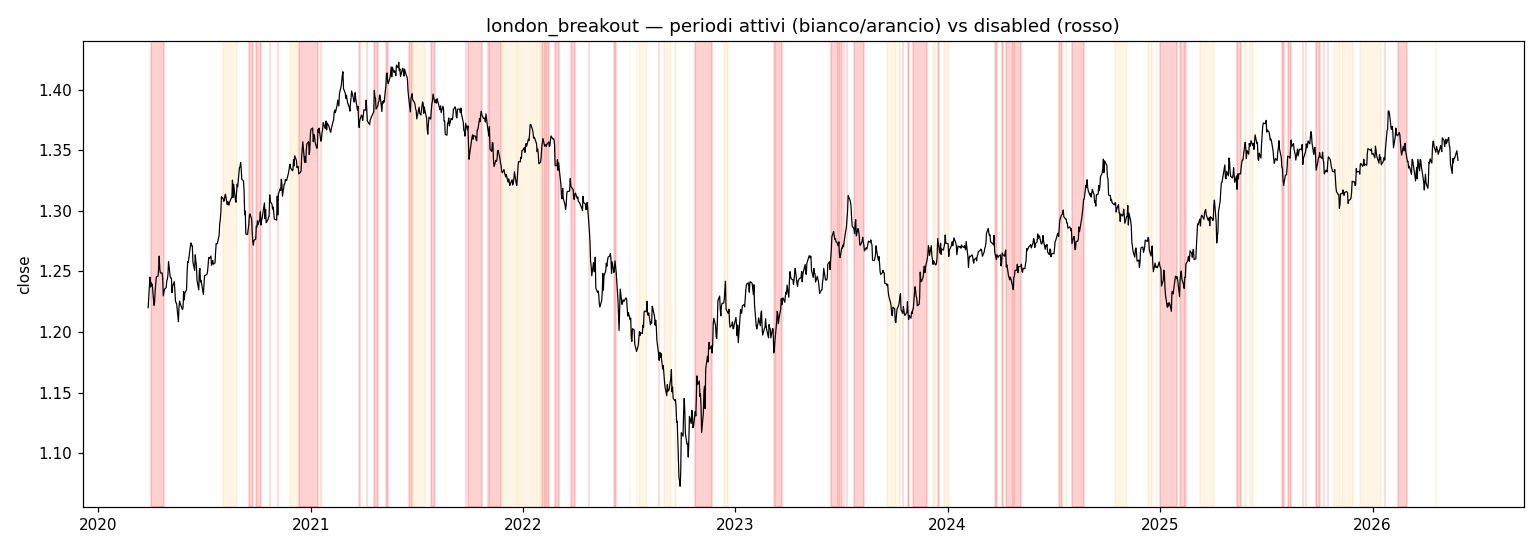

Values plotted in this chart, from the file beside it:
Date, close, atr, atr_sma, adx, plus_di, minus_di, direction, volatility, regime, action, activation
2020-03-27, 1.22, 0.02896, 0.01326, 29.64, 21.63, 22.27, Bear, Volatile, Bear Volatile, proceed, active
2020-03-30, 1.245, 0.02879, 0.01368, 27.78, 22.37, 20.8, Bull, Volatile, Bull Volatile, proceed, active
2020-03-31, 1.237, 0.02818, 0.01408, 25.82, 21.23, 21.06, Bull, Volatile, Bull Volatile, proceed, active
2020-04-01, 1.241, 0.02691, 0.01444, 24.01, 20.64, 20.49, Sideways, Volatile, Sideways Volatile, stay_out, disabled
2020-04-02, 1.238, 0.02577, 0.01478, 22.45, 20.76, 19.86, Sideways, Volatile, Sideways Volatile, stay_out, disabled
2020-04-03, 1.239, 0.02527, 0.01511, 21.4, 19.67, 22.98, Sideways, Volatile, Sideways Volatile, stay_out, disabled
2020-04-06, 1.222, 0.02476, 0.01544, 20.43, 18.63, 21.78, Sideways, Volatile, Sideways Volatile, stay_out, disabled
2020-04-07, 1.224, 0.02415, 0.01574, 19.21, 19.36, 20.73, Sideways, Volatile, Sideways Volatile, stay_out, disabled
2020-04-08, 1.234, 0.0237, 0.01605, 17.88, 19.4, 19.62, Sideways, Volatile, Sideways Volatile, stay_out, disabled
2020-04-09, 1.239, 0.02298, 0.01633, 16.89, 20.36, 18.79, Sideways, Volatile, Sideways Volatile, stay_out, disabled
2020-04-10, 1.245, 0.02202, 0.01658, 16.04, 20.15, 18.21, Sideways, Volatile, Sideways Volatile, stay_out, disabled
2020-04-13, 1.246, 0.021, 0.0168, 15.53, 21.15, 17.72, Sideways, Volatile, Sideways Volatile, stay_out, disabled
2020-04-14, 1.252, 0.02064, 0.01699, 15.54, 23.01, 16.74, Sideways, Volatile, Sideways Volatile, stay_out, disabled
2020-04-15, 1.263, 0.02051, 0.01718, 15.04, 21.51, 18.13, Sideways, Volatile, Sideways Volatile, stay_out, disabled
2020-04-16, 1.252, 0.02056, 0.01737, 14.39, 19.92, 17.71, Sideways, Volatile, Sideways Volatile, stay_out, disabled
2020-04-17, 1.249, 0.01991, 0.01754, 13.74, 19.1, 17.19, Sideways, Volatile, Sideways Volatile, stay_out, disabled
2020-04-20, 1.249, 0.01901, 0.01771, 13.13, 18.58, 16.71, Sideways, Volatile, Sideways Volatile, stay_out, disabled
2020-04-21, 1.244, 0.01925, 0.01788, 12.95, 17.03, 21.06, Sideways, Volatile, Sideways Volatile, stay_out, disabled
2020-04-22, 1.23, 0.01907, 0.01806, 12.78, 15.97, 19.75, Sideways, Volatile, Sideways Volatile, stay_out, disabled
2020-04-23, 1.232, 0.01854, 0.01822, 12.34, 16.5, 18.86, Sideways, Volatile, Sideways Volatile, stay_out, disabled
2020-04-24, 1.235, 0.01775, 0.01837, 12.01, 16.01, 18.68, Sideways, Quiet, Sideways Quiet, proceed, active
2020-04-27, 1.237, 0.01721, 0.01851, 11.3, 18.63, 17.89, Sideways, Quiet, Sideways Quiet, proceed, active
2020-04-28, 1.242, 0.01706, 0.01866, 11.15, 20.16, 16.76, Sideways, Quiet, Sideways Quiet, proceed, active
2020-04-29, 1.244, 0.01653, 0.01879, 10.87, 19.32, 16.72, Sideways, Quiet, Sideways Quiet, proceed, active
2020-04-30, 1.247, 0.01683, 0.01892, 11.7, 24.05, 15.24, Sideways, Quiet, Sideways Quiet, proceed, active
2020-05-01, 1.258, 0.01641, 0.01905, 12.46, 22.9, 14.52, Sideways, Quiet, Sideways Quiet, proceed, active
2020-05-04, 1.245, 0.01649, 0.01918, 12.22, 21.17, 17.64, Sideways, Quiet, Sideways Quiet, proceed, active
2020-05-05, 1.245, 0.01573, 0.01929, 12.08, 21.13, 17.18, Sideways, Quiet, Sideways Quiet, proceed, active
2020-05-06, 1.244, 0.01541, 0.0194, 11.25, 20.03, 20.2, Sideways, Quiet, Sideways Quiet, proceed, active
2020-05-07, 1.233, 0.01555, 0.0195, 11.03, 18.43, 21.7, Sideways, Quiet, Sideways Quiet, proceed, active
2020-05-08, 1.238, 0.01543, 0.0196, 10.38, 19.51, 20.31, Sideways, Quiet, Sideways Quiet, proceed, active
2020-05-11, 1.242, 0.01541, 0.01969, 10.36, 18.14, 22.22, Sideways, Quiet, Sideways Quiet, proceed, active
2020-05-12, 1.233, 0.01523, 0.01978, 10.35, 17.04, 20.87, Sideways, Quiet, Sideways Quiet, proceed, active
2020-05-13, 1.225, 0.01497, 0.01986, 10.85, 16.1, 22.91, Sideways, Quiet, Sideways Quiet, proceed, active
2020-05-14, 1.224, 0.01451, 0.01994, 11.71, 15.42, 24.55, Sideways, Quiet, Sideways Quiet, proceed, active
2020-05-15, 1.223, 0.01437, 0.02, 12.86, 14.46, 25.63, Sideways, Quiet, Sideways Quiet, proceed, active
2020-05-18, 1.209, 0.0144, 0.02005, 14.13, 13.4, 25.25, Sideways, Quiet, Sideways Quiet, proceed, active
2020-05-19, 1.22, 0.01468, 0.02009, 14.77, 14.39, 23, Sideways, Quiet, Sideways Quiet, proceed, active
2020-05-20, 1.226, 0.01425, 0.02012, 15.14, 14.65, 22, Sideways, Quiet, Sideways Quiet, proceed, active
2020-05-21, 1.224, 0.01373, 0.02009, 15.79, 14.12, 23.11, Sideways, Quiet, Sideways Quiet, proceed, active
2020-05-22, 1.222, 0.01328, 0.02002, 16.57, 13.56, 23.44, Sideways, Quiet, Sideways Quiet, proceed, active
2020-05-25, 1.219, 0.01275, 0.01992, 17.29, 13.12, 22.67, Sideways, Quiet, Sideways Quiet, proceed, active
2020-05-26, 1.22, 0.0131, 0.01979, 16.06, 20.52, 20.49, Sideways, Quiet, Sideways Quiet, proceed, active
2020-05-27, 1.234, 0.01322, 0.01962, 14.92, 18.88, 18.85, Sideways, Quiet, Sideways Quiet, proceed, active
2020-05-28, 1.226, 0.01299, 0.01938, 13.86, 17.84, 17.81, Sideways, Quiet, Sideways Quiet, proceed, active
2020-05-29, 1.232, 0.01297, 0.01911, 13.49, 19.74, 16.57, Sideways, Quiet, Sideways Quiet, proceed, active
2020-06-01, 1.235, 0.01321, 0.01885, 14.01, 23.01, 15.1, Sideways, Quiet, Sideways Quiet, proceed, active
2020-06-02, 1.249, 0.01389, 0.01862, 15.18, 24.97, 13.33, Sideways, Quiet, Sideways Quiet, proceed, active
2020-06-03, 1.258, 0.0138, 0.01836, 16.52, 25.29, 12.46, Sideways, Quiet, Sideways Quiet, proceed, active
2020-06-04, 1.258, 0.01368, 0.0181, 17.07, 23.7, 14.47, Sideways, Quiet, Sideways Quiet, proceed, active
2020-06-05, 1.261, 0.0138, 0.01779, 18.32, 27.36, 13.31, Sideways, Quiet, Sideways Quiet, proceed, active
2020-06-08, 1.273, 0.0136, 0.01749, 19.48, 25.79, 12.54, Sideways, Quiet, Sideways Quiet, proceed, active
2020-06-09, 1.274, 0.01354, 0.0172, 20.79, 25.95, 11.69, Sideways, Quiet, Sideways Quiet, proceed, active
2020-06-10, 1.271, 0.01324, 0.01692, 22.3, 27.1, 11.11, Sideways, Quiet, Sideways Quiet, proceed, active
2020-06-11, 1.271, 0.01319, 0.01667, 22.57, 25.26, 14.82, Sideways, Quiet, Sideways Quiet, proceed, active
2020-06-12, 1.258, 0.01359, 0.01644, 21.65, 22.77, 18.71, Sideways, Quiet, Sideways Quiet, proceed, active
2020-06-15, 1.251, 0.01349, 0.01621, 20.15, 21.3, 21.05, Sideways, Quiet, Sideways Quiet, proceed, active
2020-06-16, 1.264, 0.0138, 0.016, 19.66, 24.96, 19.1, Sideways, Quiet, Sideways Quiet, proceed, active
2020-06-17, 1.259, 0.0137, 0.0158, 18.76, 23.35, 20.27, Sideways, Quiet, Sideways Quiet, proceed, active
2020-06-18, 1.255, 0.01401, 0.01563, 17.86, 21.2, 24, Sideways, Quiet, Sideways Quiet, proceed, active
... 1,545 more rows
